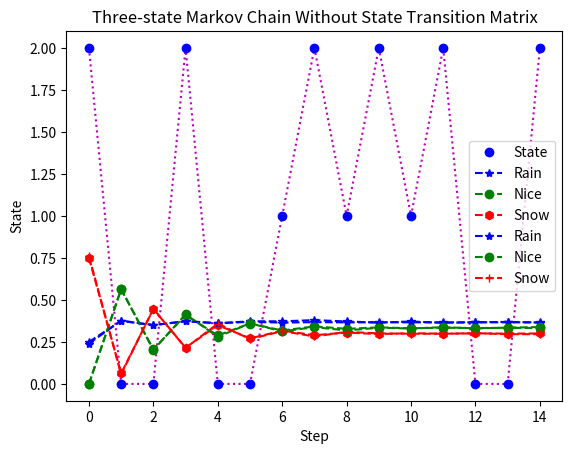

Reproduce this figure in Python.
import numpy as np
import matplotlib.pyplot as plt
import random

def nSidedDie(p):  # same code from lab 1
    listsum = 0
    length = len(p)
    checker = float(1.0)
    flag = True
    # print(np.size(p))

    for i in range(length):  # this gives us length of the list
        listsum += p[i]
    # print(listsum)  # this is for debugging

    if listsum > checker:
        print("WRONG, the sum of the list cannot be greater than 1!!!!!")
        flag = False

    if flag:  # if the flag is true we will continue
        testcase = 1  # Only need one roll for this lab
        eList = []  # empty list to append to

        cs = np.cumsum(p)  # Cumulative Sum
        sp = np.append(0, cs)

        for i in range(0, testcase):  # 0 - 10,000
            r = random.random()
            for j in range(0, length):  # 0 - size of p
                if r > sp[j] and r <= sp[j + 1]:
                    d = j + 1
            eList.append(d)
    return d -1

def markov(n):
    S = []
    initial = [1/4, 0, 3/4]
    stm1 = [1/2, 1/4, 1/4]
    stm2 = [1/4, 1/8, 5/8]
    stm3 = [1/3, 2/3, 0]
    for i in range(n):  # 15 steps
        r = nSidedDie(initial)
        S.append(r)
    print("Initial states", S)
    for k in range(1, n):
        if S[k - 1] == 0:
            S[k] = nSidedDie(stm1)
        elif S[k - 1] == 1:
            S[k] = nSidedDie(stm2)
        else:
            S[k] = nSidedDie(stm3)
    b = list(range(0, len(S)))
    print("Final states", S)
    plt.title("A sample simulation run of a three-state Markov Chain")
    plt.xlabel("Step Number")
    plt.ylabel("State")
    plt.plot(b, S, 'm:')
    plt.plot(b, S, 'bo', label="State")
    plt.legend()
    plt.show()


def markov_thousand(n ,N):
    initial = [1/4, 0, 3/4]
    stm1 = [1/2, 1/4, 1/4]
    stm2 = [1/4, 1/8, 5/8]
    stm3 = [1/3, 2/3, 0]
    # stm1 = [1/2, 1/4, 1/4]
    # stm2 = [1/2, 0, 1/2]
    # stm3 = [1/4, 1/4, 1/2]
    P = np.matrix([stm1, stm2, stm3])
    S = np.zeros((n, 3))
    S[0, :] = initial
    for k in range(1, n):
        S[k, :] = S[k - 1, :] * P
    b = list(range(0, n))
    plt.plot(b, S[:, 0], 'b--*', label='Rain')
    plt.plot(b, S[:, 1], 'g--o', label='Nice')
    plt.plot(b, S[:, 2], 'r--h', label='Snow')
    plt.title("Three-state Markov Chain With State Transition Matrix")
    plt.xlabel("Step")
    plt.ylabel("State")
    plt.legend()
    plt.show()

    M = np.zeros((n, 3))
    S = np.array(np.zeros((n, N)))
    for k in range(0, N):
        r = nSidedDie(initial)
        S[0, k] = r

    for k in range(0, N):
        for j in range(1, n):
            current = S[j - 1, k]
            if current  == 0:
                r = nSidedDie(stm1)
            elif current  == 1:
                r = nSidedDie(stm2)
            else:
                r = nSidedDie(stm3)
            S[j, k] = r
    for j in range(0, n):
        u = S[j, :]
        r = 0
        n = 0
        s = 0
        for k in range(0, N):
            if u[k] == 0:
                r += 1
            elif u[k] == 1:
                n += 1
            else:
                s += 1
        M[j, :] = [r / N, n / N, s / N]
    plt.plot(M[:, 0], 'b--*', label='Rain')
    plt.plot(M[:, 1], 'g--o', label='Nice')
    plt.plot(M[:, 2], 'r--+', label='Snow')
    plt.title('Three-state Markov Chain Without State Transition Matrix')
    plt.xlabel('Step')
    plt.ylabel('State')
    plt.legend()
    plt.show()


markov(15)
markov_thousand(15, 10000)
